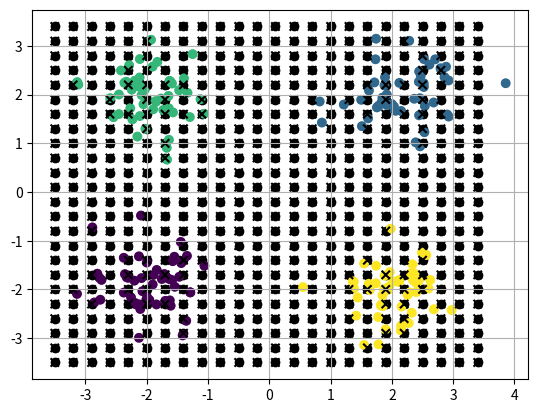

Python code for this plot:
import numpy as np
import matplotlib.pyplot as plt

x_min, x_max, y_min, y_max = -3.5, 3.5, -3.5, 3.5
step_size = 0.3

x_values = np.arange(x_min, x_max, step_size)
y_values = np.arange(y_min, y_max, step_size)
x_grid, y_grid = np.meshgrid(x_values, y_values)

x_point = x_grid.flatten()
y_point = y_grid.flatten()

plt.scatter(x_point, y_point, color="black", marker='o')
plt.grid()

n_samples_per_cluster = 50  
n_features = 2        
n_clusters = 4

means = [(-2, -2), (2, 2), (-2, 2), (2, -2)]
std_devs = [0.5, 0.5, 0.5, 0.5]

data_x = np.zeros((n_samples_per_cluster * n_clusters, n_features))
data_y = np.zeros(n_samples_per_cluster * n_clusters)

for i in range(n_clusters):
    data_x[i * n_samples_per_cluster:(i + 1) * n_samples_per_cluster] = np.random.normal(
        loc=means[i], scale=std_devs[i], size=(n_samples_per_cluster, n_features))
    data_y[i * n_samples_per_cluster:(i + 1) * n_samples_per_cluster] = i

def one_how(labels, num_class):
    return np.eye(num_class)[labels.astype(int)]

data_y_one_hot = one_how(data_y, n_clusters)


print(np.array([[x_point[0]], [y_point[0]]]), data_x[i].reshape(-1, 1))
plt.scatter(data_x[:, 0], data_x[:, 1], c=data_y, cmap='viridis')
plt.show()

def relu(x):
    return np.where(x >= 0, x, 0.001*x)
def derv_relu(x):
    return np.where(x >= 0, x, 0.001)

def sigmoid(x):
    x = np.clip(x, -500, 500)
    return  1 / (1 + np.exp(-x))

def sigmoid_derv(x):
    sig = sigmoid(x)
    return sig * (1 - sig)

W1 = np.random.rand(25, n_features)
b1 = np.random.rand(1, 25)
W2 = np.random.rand(25, 25)
b2 = np.random.rand(1, 25)
W3 = np.random.rand(n_clusters, 25)
b3 = np.random.rand(1, n_clusters)

def farword(x):
    z1 = np.dot(x.T, W1.T) + b1
    a1 = relu(z1)
    z2 = np.dot(a1, W2.T) + b2
    a2 = relu(z2)
    z3 = np.dot(a2, W3.T) + b3
    a3 = sigmoid(z3)
    return z1, a1, z2, a2, z3, a3

def backword(x, y):
    z1, a1, z2, a2, z3, a3 = farword(x)

    d_a3 = 2 * (a3 - y)
    d_z3 = d_a3 * sigmoid_derv(z3)
    d_W3 = np.dot(d_z3.T, a2)
    d_b3 = np.sum(d_z3, axis=0, keepdims=True)

    d_a2 = np.dot(d_a3, W3)
    d_z2 = d_a2 * derv_relu(z2)
    d_W2 = np.dot(d_z2.T, a1)
    d_b2 = np.sum(d_z2, axis=0, keepdims=True)

    d_a1 = np.dot(d_a2, W2)
    d_z1 = d_a1 * derv_relu(z1)
    d_W1 = np.dot(d_z1.T, x.T)
    d_b1 = np.sum(d_z1, axis=0, keepdims=True)

    return d_W1, d_b1, d_W2, d_b2, d_W3, d_b3

for ii in range(700):
    for i in range(len(data_x)):
        X = data_x[i].reshape(-1, 1)
        Y = np.array([data_y_one_hot[i]])

        d_W1 , d_b1, d_W2, d_b2, d_W3, d_b3  = backword(X, Y)

        W1 -= 0.001 * d_W1
        b1 -= 0.001 * d_b1
        W2 -= 0.001 * d_W2 
        b2 -= 0.001 * d_b2
        W3 -= 0.001 * d_W3
        b3 -= 0.001 * d_b3

plt.scatter(data_x[:, 0], data_x[:, 1], c=data_y, alpha=0.4, cmap='viridis')
prid = []
for i in range(len(x_point)):
    X = np.array([[x_point[i]], [y_point[i]]])
    #Y = data_y_one_hot[i]

    _, _, _, _, _, a3 = farword(X)

    output = np.round(a3)
    print(f"it : {i}, pred : {output}")
    
    if output[0][0] == 1:
        prid.append('red')
    elif output[0][1] == 1:
        prid.append('blue')
    elif output[0][2] == 1:
        prid.append('green')
    elif output[0][3] == 1:
        prid.append('yellow')
    else:
        prid.append('black')

plt.scatter(x_point, y_point, c=prid, marker="x", cmap='viridis')

prid2 = []
for i in range(len(data_x)):
    X = data_x[i].reshape(-1, 1)
    #Y = data_y_one_hot[i]

    _, _, _, _, _, a3 = farword(X)

    output = np.round(a3)
    print(f"it : {i}, pred : {output}")
    
    if output[0][0] == 1:
        prid2.append(0)
    elif output[0][1] == 1:
        prid2.append(1)
    elif output[0][2] == 1:
        prid2.append(2)
    elif output[0][3] == 1:
        prid2.append(3)
    else:
        prid.append(4)

plt.scatter(data_x[:, 0], data_x[:, 1], c=prid2, marker="x", cmap='viridis')

plt.show()